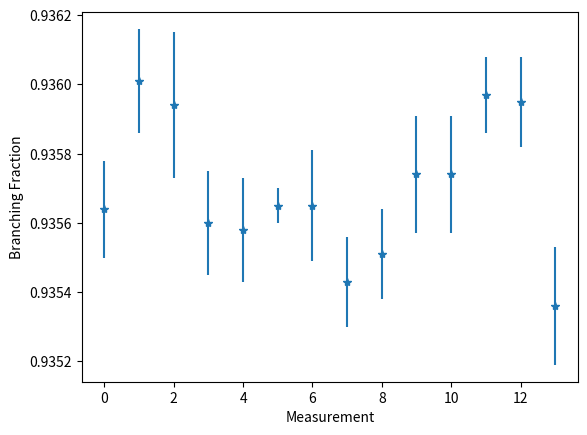

This figure's Python source:
from __future__ import division
import numpy as np
import matplotlib
#from constants import constants as c

from matplotlib import pyplot


#in the form angle  branching fraction , error
data = [
        [0, 0.93564,  14*10**-5],#1646_36 May01
        [1, 0.93601,  15*10**-5],#1732_17 May01
        [2, 0.93594,  21*10**-5],#1820_19 May01
        [3, 0.93560,  15*10**-5],#1820_19 May01
        [4, 0.93558,  15*10**-5],#1820_19 May01
        [5, 0.93565,  5*10**-5],#1820_19 May01
        [6, 0.93565,   16*10**-5],
        [7, 0.93543,  13*10**-5],
        [8, 0.93551,  13*10**-5],
        [9, 0.93574,  17*10**-5],
        [10, 0.93574,  17*10**-5],
        [11, 0.93597,  11*10**-5],
        [12, 0.93595,  13*10**-5],
        [13, 0.93536,  17*10**-5],
        ]

data = np.array(data)
pyplot.figure()
#finding the angle 325mA corresponds to angle of 0, and then we apply 1000ma to the other axis
pyplot.errorbar(data[:,0], y = data[:,1], yerr = data[:,2], fmt = '*')
pyplot.xlabel('Measurement')
pyplot.ylabel('Branching Fraction')


pyplot.show()